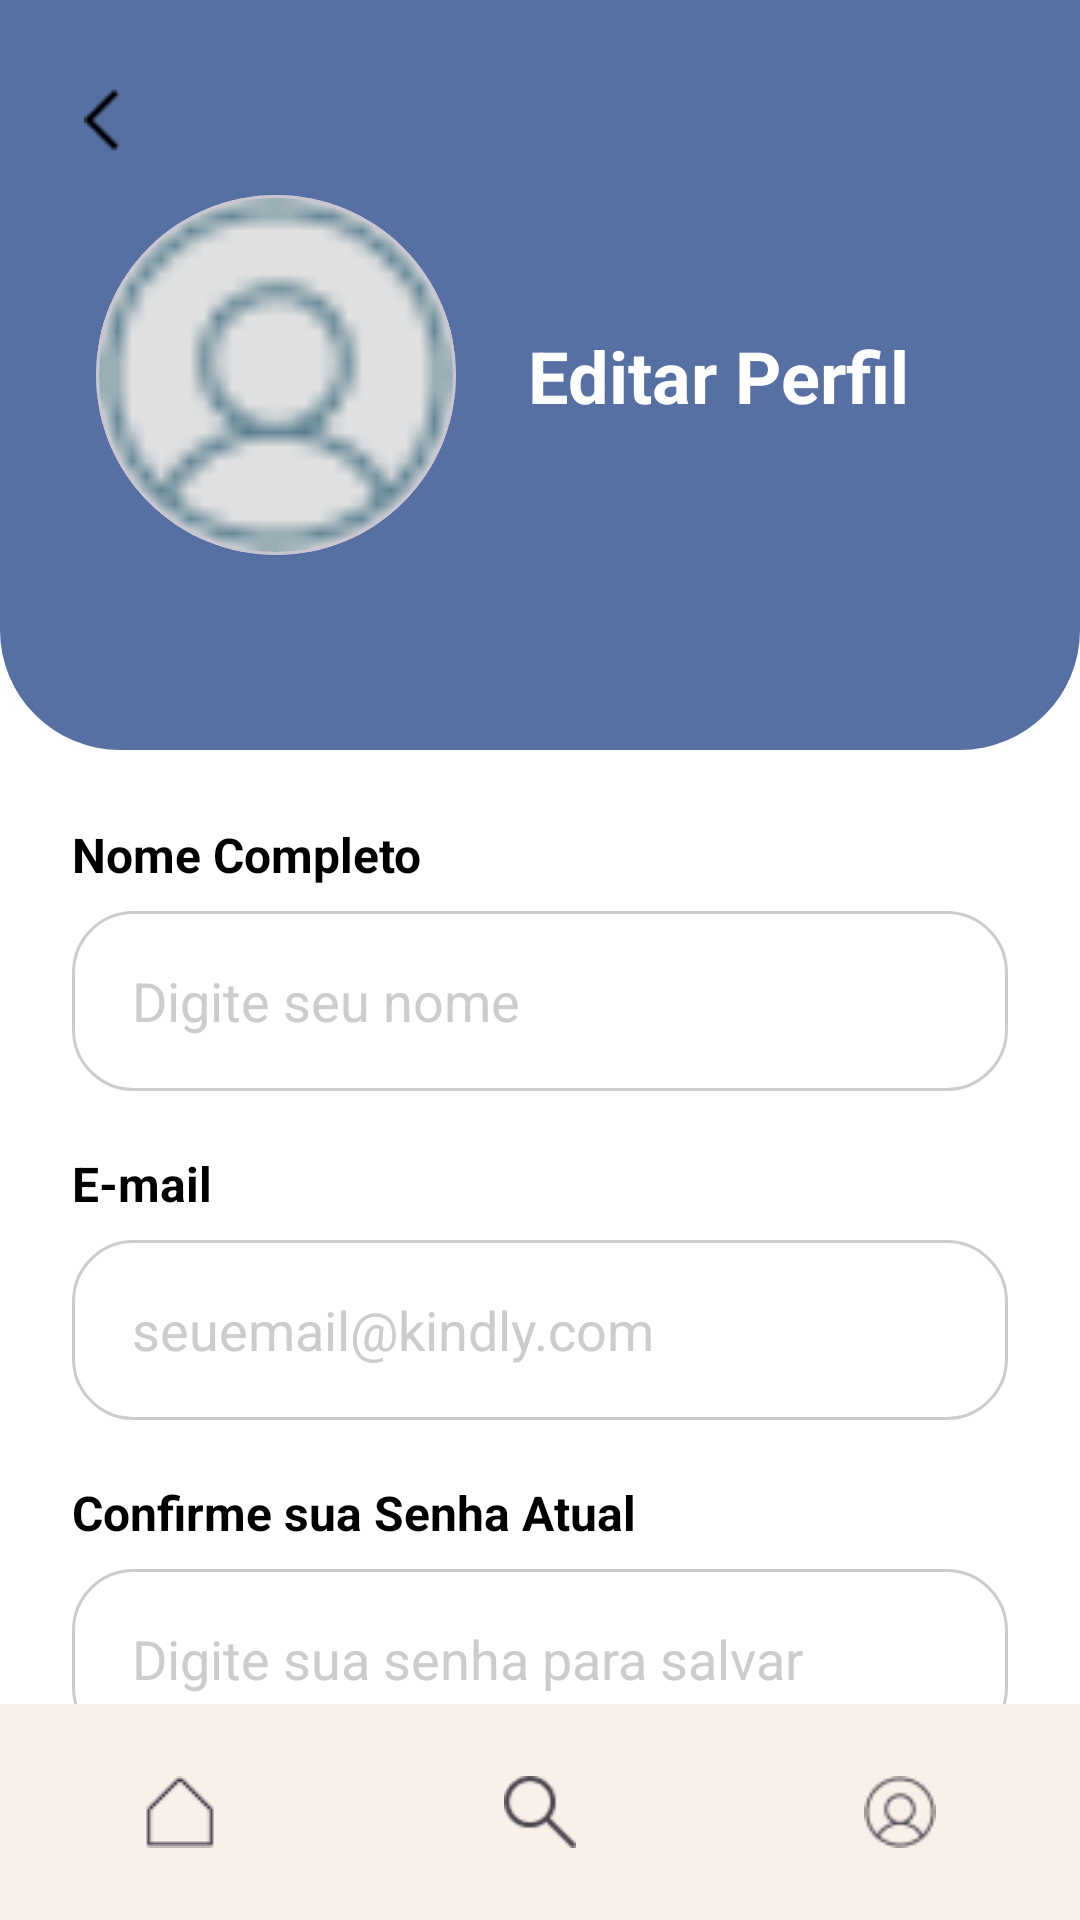

Write the Android layout XML for this screen, with the resource values it uses.
<!-- AndroidManifest.xml: application theme Theme.Kindly -->
<!-- res/layout/activity_editar_perfil.xml -->
<?xml version="1.0" encoding="utf-8"?>
<androidx.constraintlayout.widget.ConstraintLayout
    xmlns:android="http://schemas.android.com/apk/res/android"
    xmlns:app="http://schemas.android.com/apk/res-auto"
    android:id="@+id/main"
    android:layout_width="match_parent"
    android:layout_height="match_parent"
    android:background="#FFFFFF">

    <View
        android:id="@+id/headerBackground"
        android:layout_width="match_parent"
        android:layout_height="250dp"
        android:background="@drawable/shape_header_profile"
        app:layout_constraintTop_toTopOf="parent" />

    <ImageButton
        android:id="@+id/btnBack"
        android:layout_width="48dp"
        android:layout_height="48dp"
        android:layout_margin="16dp"
        android:background="?attr/selectableItemBackgroundBorderless"
        android:contentDescription="@string/todo"
        android:src="@drawable/ic_back_arrow"
        app:layout_constraintStart_toStartOf="parent"
        app:layout_constraintTop_toTopOf="parent"
        app:tint="#000000" />

    <com.google.android.material.card.MaterialCardView
        android:id="@+id/cardProfilePic"
        android:layout_width="120dp"
        android:layout_height="120dp"
        app:cardCornerRadius="60dp"
        app:cardElevation="0dp"
        android:layout_marginStart="32dp"
        app:layout_constraintBottom_toBottomOf="@id/headerBackground"
        app:layout_constraintStart_toStartOf="parent"
        app:layout_constraintTop_toTopOf="@id/headerBackground">
        <ImageView
            android:layout_width="match_parent"
            android:layout_height="match_parent"
            android:scaleType="centerCrop"
            android:src="@drawable/ic_person"
            android:background="#E0E0E0" />
    </com.google.android.material.card.MaterialCardView>

    <TextView
        android:id="@+id/tvProfileName"
        android:layout_width="wrap_content"
        android:layout_height="wrap_content"
        android:layout_marginStart="24dp"
        android:text="Editar Perfil"
        android:textColor="#FFFFFF"
        android:textSize="24sp"
        android:textStyle="bold"
        app:layout_constraintBottom_toBottomOf="@id/cardProfilePic"
        app:layout_constraintStart_toEndOf="@id/cardProfilePic"
        app:layout_constraintTop_toTopOf="@id/cardProfilePic" />

    <androidx.core.widget.NestedScrollView
        android:layout_width="match_parent"
        android:layout_height="0dp"
        android:fillViewport="true"
        app:layout_constraintTop_toBottomOf="@id/headerBackground"
        app:layout_constraintBottom_toTopOf="@id/bottomNavigation">

        <LinearLayout
            android:layout_width="match_parent"
            android:layout_height="wrap_content"
            android:orientation="vertical"
            android:padding="24dp">

            <TextView
                android:layout_width="wrap_content"
                android:layout_height="wrap_content"
                android:text="Nome Completo"
                android:textColor="#000000"
                android:textSize="16sp"
                android:textStyle="bold"
                android:layout_marginBottom="8dp" />

            <EditText
                android:id="@+id/etEditarNome"
                android:layout_width="match_parent"
                android:layout_height="60dp"
                android:background="@drawable/bg_edittext_rounded"
                android:hint="Digite seu nome"
                android:inputType="textPersonName"
                android:paddingHorizontal="20dp"
                android:textColorHint="#CCCCCC"
                android:layout_marginBottom="20dp" />

            <TextView
                android:layout_width="wrap_content"
                android:layout_height="wrap_content"
                android:text="E-mail"
                android:textColor="#000000"
                android:textSize="16sp"
                android:textStyle="bold"
                android:layout_marginBottom="8dp" />

            <EditText
                android:id="@+id/etEditarEmail"
                android:layout_width="match_parent"
                android:layout_height="60dp"
                android:background="@drawable/bg_edittext_rounded"
                android:hint="seuemail@kindly.com"
                android:inputType="textEmailAddress"
                android:paddingHorizontal="20dp"
                android:textColorHint="#CCCCCC"
                android:layout_marginBottom="20dp" />

            <TextView
                android:layout_width="wrap_content"
                android:layout_height="wrap_content"
                android:text="Confirme sua Senha Atual"
                android:textColor="#000000"
                android:textSize="16sp"
                android:textStyle="bold"
                android:layout_marginBottom="8dp" />

            <EditText
                android:id="@+id/etConfirmarSenha"
                android:layout_width="match_parent"
                android:layout_height="60dp"
                android:background="@drawable/bg_edittext_rounded"
                android:hint="Digite sua senha para salvar"
                android:inputType="textPassword"
                android:paddingHorizontal="20dp"
                android:textColorHint="#CCCCCC"
                android:layout_marginBottom="32dp" />

            <com.google.android.material.button.MaterialButton
                android:id="@+id/btnSalvarAlteracoes"
                android:layout_width="match_parent"
                android:layout_height="65dp"
                android:text="Salvar Alterações"
                android:textAllCaps="false"
                android:textColor="#FFFFFF"
                android:textSize="18sp"
                android:textStyle="bold"
                app:backgroundTint="#5770A4"
                app:cornerRadius="16dp" />

            <TextView
                android:layout_width="match_parent"
                android:layout_height="wrap_content"
                android:layout_marginTop="32dp"
                android:layout_marginBottom="16dp"
                android:text="Kindly, um oceano de possibilidades"
                android:textAlignment="center"
                android:textColor="#2D3E50"
                android:textStyle="bold"
                android:alpha="0.7" />

        </LinearLayout>
    </androidx.core.widget.NestedScrollView>

    <com.google.android.material.bottomnavigation.BottomNavigationView
        android:id="@+id/bottomNavigation"
        android:layout_width="match_parent"
        android:layout_height="72dp"
        android:background="#F8F0E9"
        app:labelVisibilityMode="unlabeled"
        app:menu="@menu/home_menu"
        app:layout_constraintBottom_toBottomOf="parent" />

</androidx.constraintlayout.widget.ConstraintLayout>
<!-- resources referenced by this layout -->
<resources>
  <!-- drawable bg_edittext_rounded (drawable) -->
  <shape xmlns:android="http://schemas.android.com/apk/res/android">
      <solid android:color="#FFFFFF" />
      <stroke android:width="1dp" android:color="#CCCCCC" />
      <corners android:radius="20dp" />
  </shape>
  <!-- drawable ic_back_arrow: png bitmap (drawable, 216 bytes) -->
  <!-- drawable ic_person: png bitmap (drawable, 1022 bytes) -->
  <!-- drawable shape_header_profile (drawable) -->
  <?xml version="1.0" encoding="utf-8"?>
  <shape xmlns:android="http://schemas.android.com/apk/res/android">
      <solid android:color="#5770A4" />
      <corners
          android:bottomLeftRadius="40dp"
          android:bottomRightRadius="40dp" />
  </shape>
  <string name="todo">TODO</string>
  <style name="Theme.Kindly" parent="Base.Theme.Kindly" />
  <style name="Base.Theme.Kindly" parent="Theme.Material3.DayNight.NoActionBar">
          
          
      </style>
</resources>
